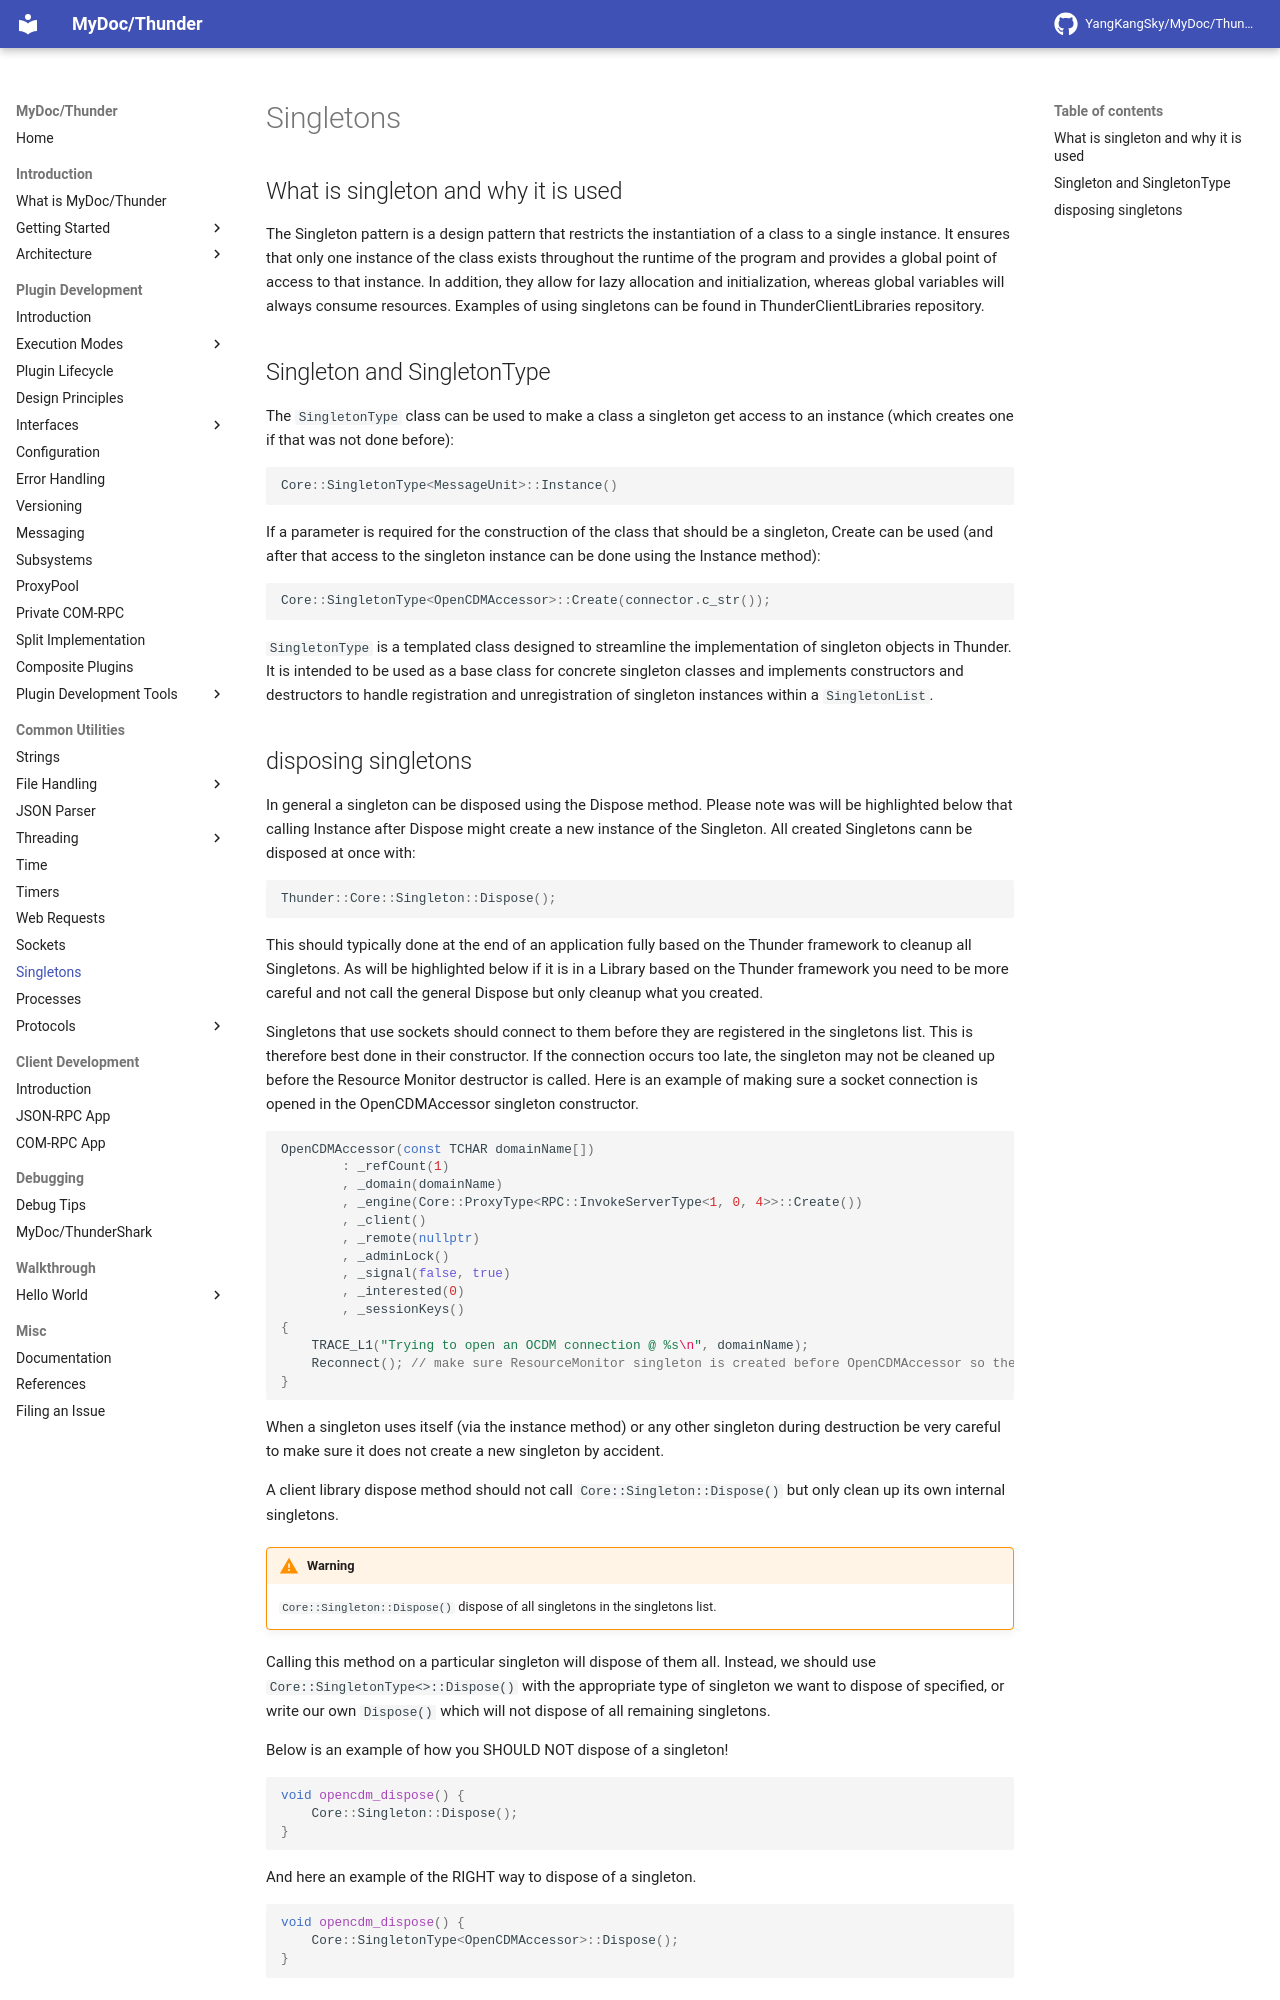

repository: YangKangSky/MyDoc · page: utils/singletons/index.html · generator: mkdocs

## What is singleton and why it is used
The Singleton pattern is a design pattern that restricts the instantiation of a class to a single instance. It ensures that only one instance of the class exists throughout the runtime of the program and provides a global point of access to that instance. In addition, they allow for lazy allocation and initialization, whereas global variables will always consume resources. Examples of using singletons can be found in ThunderClientLibraries repository.

## Singleton and SingletonType
The `SingletonType` class can be used to make a class a singleton get access to an instance (which creates one if that was not done before):
```cpp
Core::SingletonType<MessageUnit>::Instance()
```
If a parameter is required for the construction of the class that should be a singleton, Create can be used (and after that access to the singleton instance can be done using the Instance method):
```cpp
Core::SingletonType<OpenCDMAccessor>::Create(connector.c_str());
```
`SingletonType` is a templated class designed to streamline the implementation of singleton objects in Thunder. It is intended to be used as a base class for concrete singleton classes and implements constructors and destructors to handle registration and unregistration of singleton instances within a `SingletonList`.
